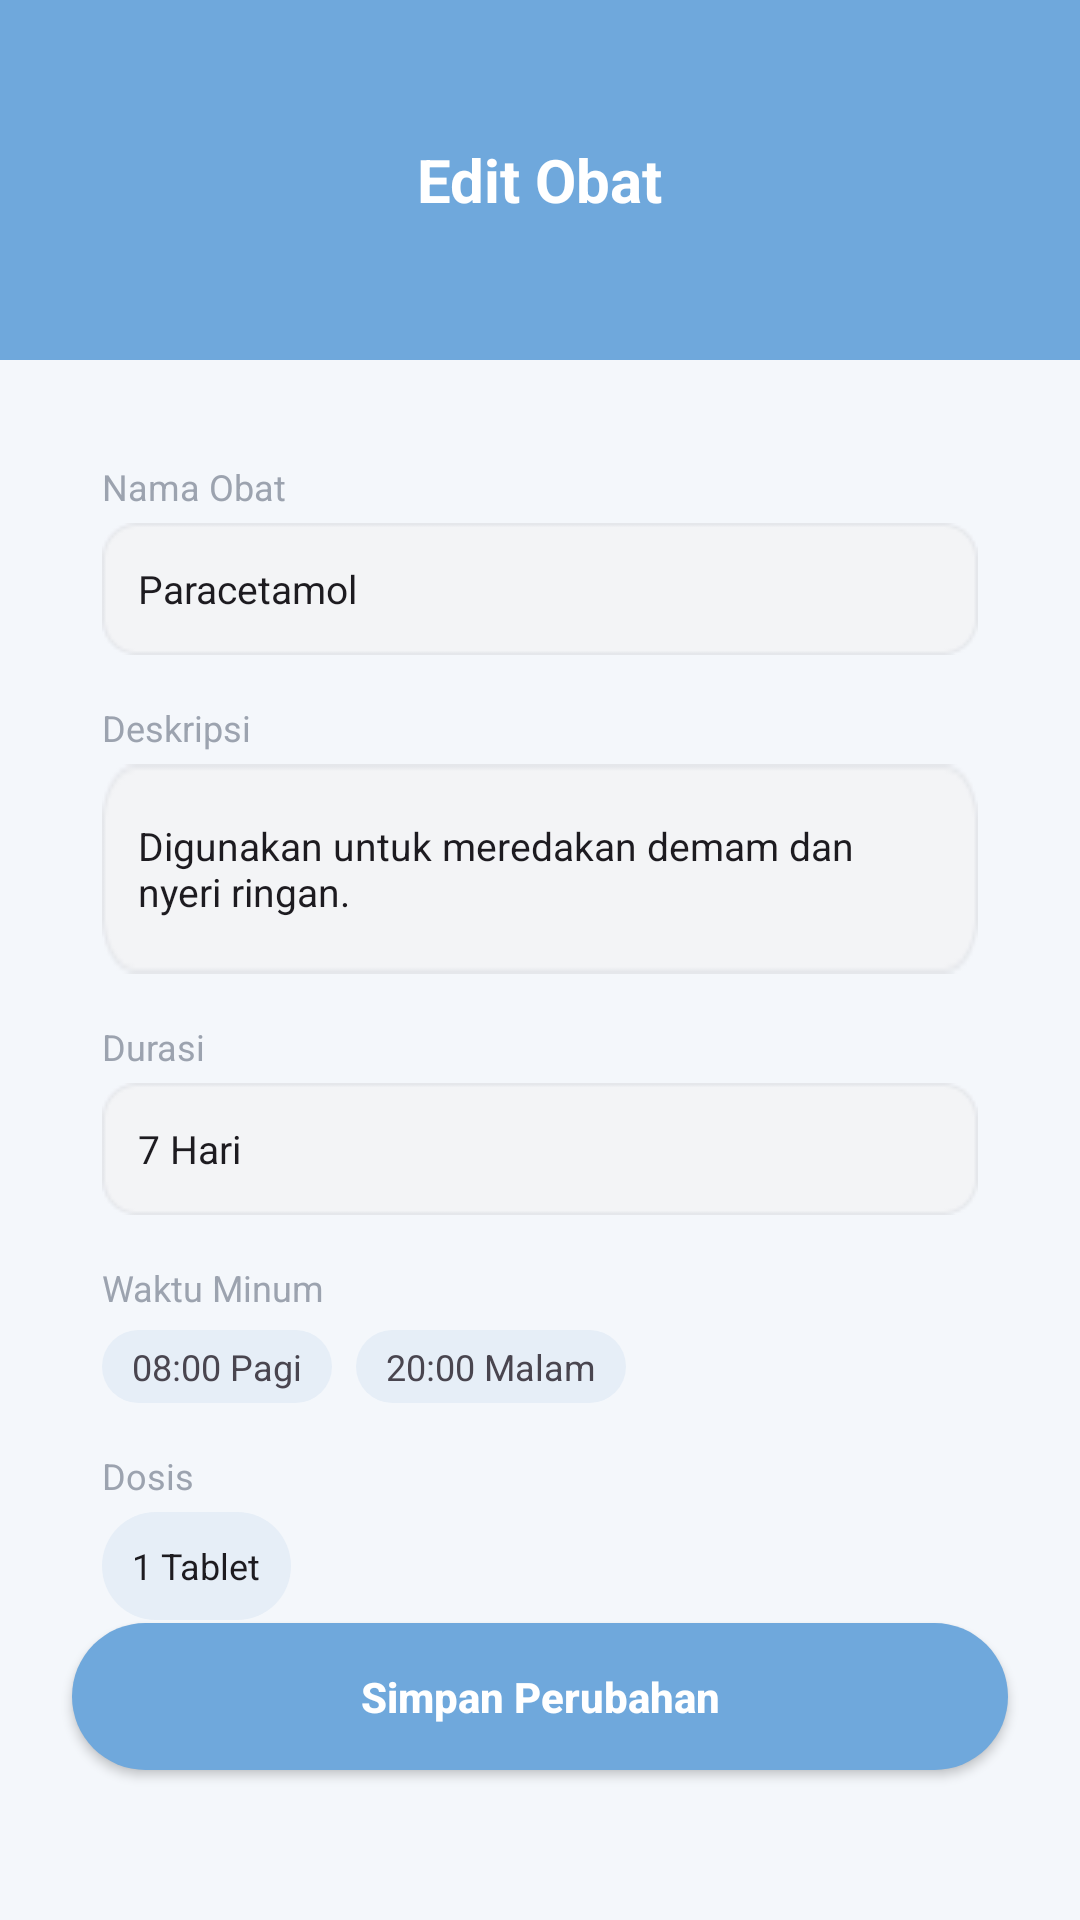

Reconstruct the res/layout file that produces this screen, plus the resources it refers to.
<!-- AndroidManifest.xml: application theme Theme.Pengingat -->
<!-- res/layout/activity_edit_obat.xml -->
<?xml version="1.0" encoding="utf-8"?>
<androidx.constraintlayout.widget.ConstraintLayout
    xmlns:android="http://schemas.android.com/apk/res/android"
    xmlns:app="http://schemas.android.com/apk/res-auto"
    android:layout_width="match_parent"
    android:layout_height="match_parent"
    android:background="@color/background">

    
    <FrameLayout
        android:id="@+id/header"
        android:layout_width="0dp"
        android:layout_height="120dp"
        android:background="@drawable/header_all"
        android:elevation="4dp"
        app:layout_constraintTop_toTopOf="parent"
        app:layout_constraintStart_toStartOf="parent"
        app:layout_constraintEnd_toEndOf="parent">

        
        <TextView
            android:layout_width="wrap_content"
            android:layout_height="wrap_content"
            android:text="Edit Obat"
            android:textColor="@android:color/white"
            android:textSize="20sp"
            android:textStyle="bold"
            android:layout_gravity="center"/>

    </FrameLayout>

    
    <LinearLayout
        android:layout_width="0dp"
        android:layout_height="wrap_content"
        android:orientation="vertical"
        android:padding="18dp"
        android:background="@drawable/bg_card3"
        android:layout_margin="16dp"
        android:elevation="6dp"
        app:layout_constraintTop_toBottomOf="@id/header"
        app:layout_constraintStart_toStartOf="parent"
        app:layout_constraintEnd_toEndOf="parent">

        
        <TextView
            android:layout_width="wrap_content"
            android:layout_height="wrap_content"
            android:text="Nama Obat"
            android:textColor="@color/text_grey"
            android:textSize="12sp"/>

        <EditText
            android:id="@+id/etNama"
            android:layout_width="match_parent"
            android:layout_height="44dp"
            android:layout_marginTop="4dp"
            android:background="@drawable/bg_input"
            android:padding="12dp"
            android:text="Paracetamol"
            android:textSize="13sp"/>

        
        <TextView
            android:layout_width="wrap_content"
            android:layout_height="wrap_content"
            android:text="Deskripsi"
            android:textColor="@color/text_grey"
            android:textSize="12sp"
            android:layout_marginTop="16dp"/>

        <EditText
            android:id="@+id/etDeskripsi"
            android:layout_width="match_parent"
            android:layout_height="70dp"
            android:layout_marginTop="4dp"
            android:background="@drawable/bg_input"
            android:padding="12dp"
            android:text="Digunakan untuk meredakan demam dan nyeri ringan."
            android:textSize="13sp"/>

        
        <TextView
            android:layout_width="wrap_content"
            android:layout_height="wrap_content"
            android:text="Durasi"
            android:textColor="@color/text_grey"
            android:textSize="12sp"
            android:layout_marginTop="16dp"/>

        <EditText
            android:id="@+id/etDurasi"
            android:layout_width="match_parent"
            android:layout_height="44dp"
            android:layout_marginTop="4dp"
            android:background="@drawable/bg_input"
            android:padding="12dp"
            android:text="7 Hari"
            android:textSize="13sp"/>

        
        <TextView
            android:layout_width="wrap_content"
            android:layout_height="wrap_content"
            android:text="Waktu Minum"
            android:textColor="@color/text_grey"
            android:textSize="12sp"
            android:layout_marginTop="16dp"/>

        <LinearLayout
            android:layout_width="wrap_content"
            android:layout_height="wrap_content"
            android:orientation="horizontal"
            android:layout_marginTop="6dp">

            <TextView
                android:layout_width="wrap_content"
                android:layout_height="wrap_content"
                android:text="08:00 Pagi"
                android:background="@drawable/bg_chip2"
                android:paddingHorizontal="10dp"
                android:paddingVertical="4dp"
                android:textSize="12sp"
                android:layout_marginEnd="8dp"/>

            <TextView
                android:layout_width="wrap_content"
                android:layout_height="wrap_content"
                android:text="20:00 Malam"
                android:background="@drawable/bg_chip2"
                android:paddingHorizontal="10dp"
                android:paddingVertical="4dp"
                android:textSize="12sp"/>
        </LinearLayout>

        
        <TextView
            android:layout_width="wrap_content"
            android:layout_height="wrap_content"
            android:text="Dosis"
            android:textColor="@color/text_grey"
            android:textSize="12sp"
            android:layout_marginTop="16dp"/>

        <EditText
            android:id="@+id/etDosis"
            android:layout_width="wrap_content"
            android:layout_height="36dp"
            android:layout_marginTop="4dp"
            android:background="@drawable/bg_chip2"
            android:paddingHorizontal="10dp"
            android:paddingVertical="4dp"
            android:text="1 Tablet"
            android:textSize="12sp"/>

    </LinearLayout>

    
    <Button
        android:id="@+id/btnSimpan"
        android:layout_width="0dp"
        android:layout_height="49dp"

        android:layout_marginStart="24dp"
        android:layout_marginEnd="24dp"
        android:layout_marginBottom="50dp"

        android:text="Simpan Perubahan"
        android:textAllCaps="false"
        android:textSize="14sp"
        android:textStyle="bold"
        android:textColor="@android:color/white"

        android:gravity="center"

        android:background="@drawable/btn_simpan"
        android:backgroundTint="@null"
        app:backgroundTint="@null"

        app:layout_constraintBottom_toBottomOf="parent"
        app:layout_constraintStart_toStartOf="parent"
        app:layout_constraintEnd_toEndOf="parent"/>

</androidx.constraintlayout.widget.ConstraintLayout>
<!-- resources referenced by this layout -->
<resources>
  <color name="background">#F4F7FB</color>
  <color name="text_grey">#9CA3AF</color>
  <!-- drawable bg_chip2 (drawable) -->
  <shape xmlns:android="http://schemas.android.com/apk/res/android">
      <solid android:color="#E6EEF7"/>
      <corners android:radius="20dp"/>
  </shape>
  <!-- drawable bg_input: png bitmap (drawable, 864 bytes) -->
  <!-- drawable btn_simpan (drawable) -->
  <shape xmlns:android="http://schemas.android.com/apk/res/android">
      <solid android:color="#6FA8DC"/> 
      <corners android:radius="25dp"/>
  </shape>
  <!-- drawable header_all: png bitmap (drawable, 541 bytes) -->
  <style name="Theme.Pengingat" parent="Base.Theme.Pengingat" />
  <style name="Base.Theme.Pengingat" parent="Theme.Material3.DayNight.NoActionBar">
          
          
      </style>
</resources>
